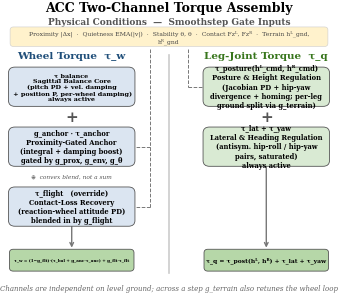

The matplotlib source for this figure: (Note: this script raises an exception after producing the figure.)
#!/usr/bin/env python3
"""Fig.2: ACC Two-Channel Torque Assembly — clean layout, no overlap, uniform boxes.

Emits the colour and the greyscale variant from this one source; the two used to
be separate files and drifted apart (the colour one still showed the pre-override
wheel channel).
"""
import matplotlib
matplotlib.use('Agg')
import matplotlib.pyplot as plt
import matplotlib.patches as mpatches
import textwrap

plt.rcParams.update({
    'font.family': 'serif', 'font.size': 6.5,
    'figure.dpi': 300, 'savefig.bbox': 'tight', 'savefig.pad_inches': 0.0,
})
OUT_DIR = '/Users/admin/Wheeled-bipedal-robot-simulation/paper/figures/'

PALETTES = {
    'acc_architecture': dict(
        wheel_fc='#dbe5f1', leg_fc='#d9ead3', out_fc='#b6d7a8',
        cond_fc='#fff2cc', hdr_l='#1f4e79', hdr_r='#38761d', tc='#000'),
    'acc_architecture_bw': dict(
        wheel_fc='#ececec', leg_fc='#ececec', out_fc='#c4c4c4',
        cond_fc='#ffffff', hdr_l='#000', hdr_r='#000', tc='#000'),
}

# ─── Layout ───
XL, XR, XC = 2.0, 8.0, 5.0             # left col, right col, centre divider
BW   = 3.5                               # uniform box width
BFS  = 4.9                               # box content fontsize
GAP  = 1.1                               # vertical gap between boxes
OUT_H = 0.5                              # output box height
OUT_W = 3.6                              # output box width (text is long; 4.0
                                         # overhangs the axes and gets clipped)
OUT_FS = 4.6                             # output box fontsize

# ─── Box texts (pre-wrapped, uniform line count drives the box height) ───
# Wheel channel carries sagittal balance only: lateral and yaw actuate on the
# hip-roll / hip-yaw pairs, i.e. in the leg-joint channel.
BOX_TEXTS = {
    'balance':  'τ_balance\nSagittal Balance Core\n(pitch PD + vel. damping\n + position P, per-wheel damping)\nalways active',
    'anchor':   'g_anchor · τ_anchor\nProximity-Gated Anchor\n(integral + damping boost)\ngated by g_prox, g_env, g_θ',
    'flight':   'τ_flight   (override)\nContact-Loss Recovery\n(reaction-wheel attitude PD)\nblended in by g_flight',
    'posture':  'τ_posture(hᴸ_cmd, hᴿ_cmd)\nPosture & Height Regulation\n(Jacobian PD + hip-yaw\ndivergence + homing; per-leg\nground split via g_terrain)',
    'latyaw':   'τ_lat + τ_yaw\nLateral & Heading Regulation\n(antisym. hip-roll / hip-yaw\npairs, saturated)\nalways active',
}

max_lines = max(t.count('\n') + 1 for t in BOX_TEXTS.values())

# Box height: max_lines * line_height + padding
LINE_H = 0.13                         # per-line height in data coords at BFS
BH = max_lines * LINE_H + 0.28        # uniform box height

# ─── Y-layout: bottom-up ───
Y_OUT    = 0.6
Y_COMP3  = Y_OUT + OUT_H + GAP
Y_PLUS2  = Y_COMP3 + BH + GAP/2
Y_COMP2  = Y_COMP3 + BH + GAP
Y_PLUS1  = Y_COMP2 + BH + GAP/2
Y_COMP1  = Y_COMP2 + BH + GAP
Y_HEAD   = Y_COMP1 + BH + 0.50
Y_COND   = Y_HEAD + 0.6
Y_TITLE  = Y_COND + 1.0

# Bottom section — gate boxes are stacked dynamically below, since their height
# depends on how many lines the definition text wraps to.
Y_GATE_HDR = Y_OUT - 0.45

Y_MAX = Y_TITLE + 0.4

GATE_FS = 4.4           # gate-definition font size


def build(name, pal):
    # ═══════════════════════════════════════════════════
    # SETUP
    # ═══════════════════════════════════════════════════
    fig, ax = plt.subplots(figsize=(3.45, 3.1))
    ax.set_xlim(0, 10); ax.axis('off')
    # The axes fills the figure: the channel headers and output boxes overhang the
    # data range, and a default-inset axes crops them out of the tight bbox.
    fig.subplots_adjust(left=0.03, right=0.97, bottom=0.01, top=0.99)

    # ═══════════════════════════════════════════════════
    # HELPERS
    # ═══════════════════════════════════════════════════
    gate_items = []   # (text, rect) pairs; every box is checked for text containment
    wrap_cache = {}

    def fit_text(t, rect, pad_px=4):
        """Shrink a text until it fits inside its own box. Wrapping the multi-line
        component labels would break their line structure, so scale the font instead."""
        for _ in range(12):
            fig.canvas.draw()
            tb = t.get_window_extent(fig.canvas.get_renderer())
            rb = rect.get_window_extent(fig.canvas.get_renderer())
            over = max(tb.width - (rb.width - 2*pad_px), tb.height - (rb.height - 2*pad_px))
            if over <= 0:
                return
            t.set_fontsize(t.get_fontsize() * 0.94)

    def draw_box(x, y, txt, fc, fw='bold'):
        """Uniform box with pre-wrapped text centred inside."""
        rect = mpatches.FancyBboxPatch(
            (x - BW/2, y), BW, BH,
            boxstyle='round,pad=0.2', facecolor=fc,
            edgecolor='#555', linewidth=0.6, zorder=5)
        ax.add_patch(rect)
        t = ax.text(x, y + BH/2, txt, ha='center', va='center',
                    fontsize=BFS, fontweight=fw, color=pal['tc'], zorder=6)
        fit_text(t, rect)
        gate_items.append((t, rect))

    def draw_out(x, y, txt):
        """Shorter output box."""
        rect = mpatches.FancyBboxPatch(
            (x - OUT_W/2, y), OUT_W, OUT_H,
            boxstyle='round,pad=0.12', facecolor=pal['out_fc'],
            edgecolor='#555', linewidth=0.6, zorder=5)
        ax.add_patch(rect)
        t = ax.text(x, y + OUT_H/2, txt, ha='center', va='center',
                    fontsize=OUT_FS, fontweight='bold', color=pal['tc'], zorder=6)
        fit_text(t, rect)
        gate_items.append((t, rect))

    def plus(x, y):
        ax.text(x, y, '+', fontsize=11, fontweight='bold', color='#555',
                va='center', ha='center', zorder=8)

    def blend(x, y):
        """Flight is an override, not a summand — mark the junction as a blend."""
        ax.text(x, y, '⊕  convex blend, not a sum', fontsize=4.2, style='italic',
                color='#555', va='center', ha='center', zorder=8)

    def arrow(x, yt, yb):
        ax.annotate('', xy=(x, yb), xytext=(x, yt),
                    arrowprops=dict(arrowstyle='->', color='#777', lw=1.0), zorder=4)

    def gate_wrap(txt):
        """Chars per line that actually fit the 9.6-wide box, measured not guessed."""
        if txt not in wrap_cache:
            probe = ax.text(0, 0, txt, fontsize=GATE_FS, alpha=0)
            fig.canvas.draw()
            w_px = probe.get_window_extent(fig.canvas.get_renderer()).width
            probe.remove()
            box_px = 9.2 / (ax.get_xlim()[1] - ax.get_xlim()[0]) * ax.bbox.width
            wrap_cache[txt] = max(20, int(len(txt) * box_px / w_px))
        return wrap_cache[txt]

    def gate_box(x, y, txt, fc):
        """Draw a full-width definition box with its BOTTOM edge at y."""
        lines = textwrap.wrap(txt, width=gate_wrap(txt))
        gh = 0.2 + 0.13 * len(lines)
        rect = mpatches.FancyBboxPatch(
            (x - 4.8, y), 9.6, gh,
            boxstyle='round,pad=0.1', facecolor=fc,
            edgecolor='#ccc', linewidth=0.4, zorder=5)
        ax.add_patch(rect)
        t = ax.text(x, y + gh/2, '\n'.join(lines), ha='center', va='center',
                    fontsize=GATE_FS, color='#444', zorder=6)
        gate_items.append((t, rect))
        return gh

    # ═══════════════════════════════════════════════════
    # TITLE + PHYSICAL CONDITIONS
    # ═══════════════════════════════════════════════════
    ax.text(XC, Y_TITLE, 'ACC Two-Channel Torque Assembly',
            ha='center', fontsize=9, fontweight='bold')

    ax.text(XC, Y_COND + 0.55, 'Physical Conditions  —  Smoothstep Gate Inputs',
            ha='center', fontsize=6.5, fontweight='bold', color='#555')

    cond = ('Proximity |Δx|  ·  Quietness EMA(|v|)  ·  Stability θ, θ̇  ·  '
            'Contact Fzᴸ, Fzᴿ  ·  Terrain hᴸ_gnd, hᴿ_gnd')
    gate_box(XC, Y_COND - 0.1, cond, pal['cond_fc'])

    # ═══════════════════════════════════════════════════
    # CHANNEL HEADERS
    # ═══════════════════════════════════════════════════
    hdr_l = ax.text(XL, Y_HEAD, 'Wheel Torque  τ_w', ha='center',
                    fontsize=7.5, fontweight='bold', color=pal['hdr_l'])
    hdr_r = ax.text(XR, Y_HEAD, 'Leg-Joint Torque  τ_q', ha='center',
                    fontsize=7.5, fontweight='bold', color=pal['hdr_r'])

    # ═══════════════════════════════════════════════════
    # WHEEL CHANNEL — balance + anchor, overridden by flight
    # ═══════════════════════════════════════════════════
    draw_box(XL, Y_COMP1, BOX_TEXTS['balance'], pal['wheel_fc'])
    plus(XL, Y_PLUS1)
    draw_box(XL, Y_COMP2, BOX_TEXTS['anchor'], pal['wheel_fc'])
    blend(XL, Y_PLUS2)
    draw_box(XL, Y_COMP3, BOX_TEXTS['flight'], pal['wheel_fc'])
    arrow(XL, Y_COMP3 - 0.05, Y_OUT + OUT_H + 0.08)
    draw_out(XL, Y_OUT, 'τ_w = (1−g_flt)·(τ_bal + g_anc·τ_anc) + g_flt·τ_flt')

    # ═══════════════════════════════════════════════════
    # LEG CHANNEL — posture (split height refs) + lateral/yaw
    # ═══════════════════════════════════════════════════
    draw_box(XR, Y_COMP1, BOX_TEXTS['posture'], pal['leg_fc'])
    plus(XR, Y_PLUS1)
    draw_box(XR, Y_COMP2, BOX_TEXTS['latyaw'], pal['leg_fc'])
    arrow(XR, Y_COMP2 - 0.05, Y_OUT + OUT_H + 0.08)
    draw_out(XR, Y_OUT, 'τ_q = τ_post(hᴸ, hᴿ) + τ_lat + τ_yaw')

    # ═══════════════════════════════════════════════════
    # DASHED GATE CONNECTIONS
    # ═══════════════════════════════════════════════════
    # Routed down the inner corridor between each column and the centre divider.
    # The outer margins are no longer wide enough: the boxes reach x = 0.05 / 9.95
    # and the channel headers are wider still, so an outer rail would cross both.
    BOX_L, BOX_R = XL + BW/2 + 0.2, XR - BW/2 - 0.2     # inner padded box edges
    RAIL_L, RAIL_R = BOX_L + 0.45, BOX_R - 0.45
    DASH = dict(ls='--', color='#555', linewidth=0.7, zorder=0, alpha=0.8)

    def gate_feed(rail, box_edge, y_from, y_targets):
        ax.plot([rail, rail], [y_from, min(y_targets)], **DASH)
        for y in y_targets:
            ax.plot([rail, box_edge], [y, y], **DASH)

    # prox / env / theta / flight gates → anchor and contact-loss boxes
    gate_feed(RAIL_L, BOX_L, Y_COND - 0.28,
              [Y_COMP2 + BH*0.5, Y_COMP3 + BH*0.5])
    # terrain gate → posture box (it splits the two height references), and it
    # also retunes the wheel loop across a step — see the note below.
    gate_feed(RAIL_R, BOX_R, Y_COND - 0.28, [Y_COMP1 + BH*0.5])

    # ═══════════════════════════════════════════════════
    # CENTRE DIVIDER (short, decorative)
    # ═══════════════════════════════════════════════════
    ax.plot([XC, XC], [Y_OUT - 0.2, Y_HEAD + 0.1],
            color='#ccc', linewidth=1.2, zorder=0)

    # ═══════════════════════════════════════════════════
    # BOTTOM NOTE
    # ═══════════════════════════════════════════════════
    # The gate definitions used to be spelled out in three boxes here. They repeat
    # Eqs. (10)-(13) of the manuscript verbatim, and carrying them made the figure
    # tall enough that its type shrank below 4 pt in a single column.
    Y_NOTE = Y_GATE_HDR - 0.30
    Y_MIN = Y_NOTE - 0.45
    ax.set_ylim(Y_MIN, Y_MAX)

    ax.text(XC, Y_NOTE,
            'Channels are independent on level ground; across a step g_terrain also retunes the wheel loop',
            ha='center', fontsize=5.0, color='#666', style='italic')

    # ═══════════════════════════════════════════════════
    # SELF-CHECK
    # ═══════════════════════════════════════════════════
    fig.canvas.draw()
    renderer = fig.canvas.get_renderer()

    overlaps = []
    text_items = [(c, c.get_window_extent(renderer)) for c in ax.get_children()
                  if isinstance(c, plt.Text)]
    text_items = [(t, b) for t, b in text_items if b and b.width > 5 and b.height > 5]

    for i in range(len(text_items)):
        for j in range(i+1, len(text_items)):
            ti, bi = text_items[i]; tj, bj = text_items[j]
            if not bi.overlaps(bj):
                continue
            ti_t = ti.get_text()[:40].strip() or '·'
            tj_t = tj.get_text()[:40].strip() or '·'
            if ti_t == '+' or tj_t == '+':
                continue
            if ti_t == tj_t:
                continue
            x_ov = min(bi.x1, bj.x1) - max(bi.x0, bj.x0)
            y_ov = min(bi.y1, bj.y1) - max(bi.y0, bj.y0)
            if x_ov <= 15 and y_ov <= 15:      # ignore ≤15px trivial touches
                continue
            overlaps.append((ti_t, tj_t, x_ov, y_ov))

    # channel headers must clear the dashed gate rails and each other
    inv = ax.transData.inverted()
    for h, rail in ((hdr_l, RAIL_L), (hdr_r, RAIL_R)):
        b = h.get_window_extent(renderer)
        x0, x1 = inv.transform((b.x0, 0))[0], inv.transform((b.x1, 0))[0]
        if x0 - 0.05 < rail < x1 + 0.05:
            overlaps.append((h.get_text(), 'CROSSES GATE RAIL', 0, 0))

    # text must stay inside its own definition box (wrapping can outgrow it)
    for t, rect in gate_items:
        tb = t.get_window_extent(renderer)
        rb = rect.get_window_extent(renderer)
        if tb.x0 < rb.x0 - 1 or tb.x1 > rb.x1 + 1 or tb.y0 < rb.y0 - 1 or tb.y1 > rb.y1 + 1:
            overlaps.append((t.get_text()[:40], 'OVERFLOWS ITS BOX', 0, 0))

    if overlaps:
        print(f"\n*** {name}: {len(overlaps)} OVERLAPS ***")
        for ti, tj, x, y in overlaps[:15]:
            print(f"  '{ti}' <> '{tj}' (x={x:.0f} y={y:.0f}px)")
        print("FAILED")
    else:
        print(f"{name}: zero overlaps — PASSED")

    for ext in ('.pdf', '.png'):
        plt.savefig(OUT_DIR + name + ext, dpi=300, bbox_inches='tight', pad_inches=0.06)
    plt.close(fig)
    print("Fig.2 saved to", OUT_DIR + name, "(.pdf + .png)")


for _name, _pal in PALETTES.items():
    build(_name, _pal)
